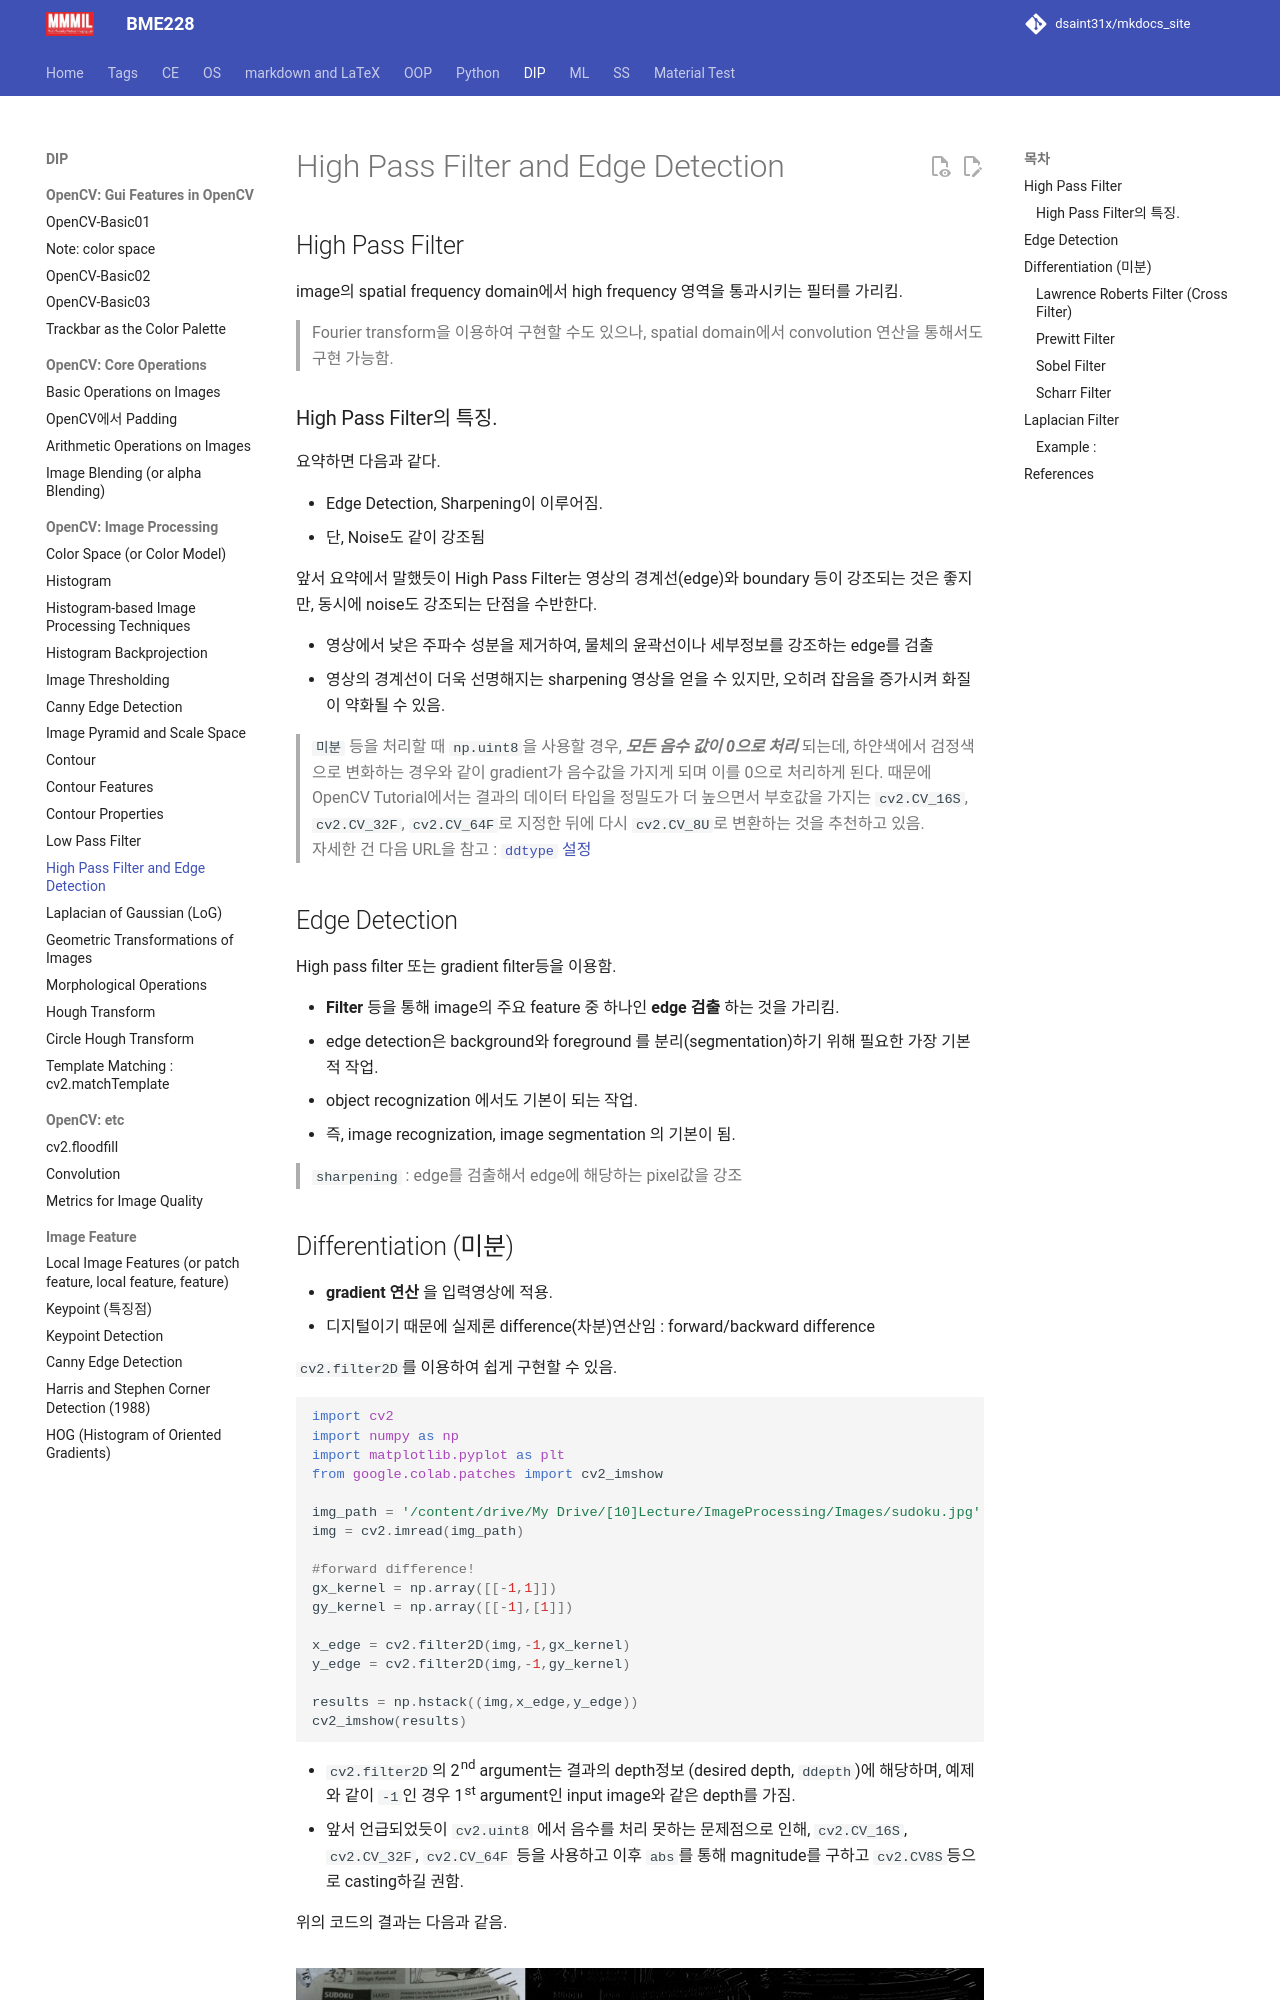

repository: dsaint31x/mkdocs_site · page: DIP/cv2/ch02/dip_edge_detection_high_pass_filter/index.html · generator: mkdocs

# High Pass Filter and Edge Detection 

## High Pass Filter

image의 spatial frequency domain에서 high frequency 영역을 통과시키는 필터를 가리킴.

> Fourier transform을 이용하여 구현할 수도 있으나, spatial domain에서 convolution 연산을 통해서도 구현 가능함.

### High Pass Filter의 특징.

요약하면 다음과 같다.

- Edge Detection, Sharpening이 이루어짐.
- 단, Noise도 같이 강조됨

앞서 요약에서 말했듯이 High Pass Filter는 영상의 경계선(edge)와 boundary 등이 강조되는 것은 좋지만, 동시에 noise도 강조되는 단점을 수반한다.

- 영상에서 낮은 주파수 성분을 제거하여, 물체의 윤곽선이나 세부정보를 강조하는 edge를 검출
- 영상의 경계선이 더욱 선명해지는 sharpening 영상을 얻을 수 있지만, 오히려 잡음을 증가시켜 화질이 약화될 수 있음.

> `미분` 등을 처리할 때 `np.uint8`을 사용할 경우, ***모든 음수 값이 0으로 처리*** 되는데, 하얀색에서 검정색으로 변화하는 경우와 같이 gradient가 음수값을 가지게 되며 이를 0으로 처리하게 된다. 때문에 OpenCV Tutorial에서는 결과의 데이터 타입을 정밀도가 더 높으면서 부호값을 가지는 `cv2.CV_16S`, `cv2.CV_32F`, `cv2.CV_64F`로 지정한 뒤에 다시 `cv2.CV_8U`로 변환하는 것을 추천하고 있음.  
> 자세한 건 다음 URL을 참고 : [`ddtype` 설정](https://dsaint31.tistory.com/entry/OpenCV-Desired-Data-Type-ddtype)

## Edge Detection

High pass filter 또는 gradient filter등을 이용함.

- **Filter** 등을 통해 image의 주요 feature 중 하나인 **edge 검출** 하는 것을 가리킴.
- edge detection은 background와 foreground 를 분리(segmentation)하기 위해 필요한 가장 기본적 작업.
- object recognization 에서도 기본이 되는 작업.
- 즉, image recognization, image segmentation 의 기본이 됨.

> `sharpening` : edge를 검출해서 edge에 해당하는 pixel값을 강조
